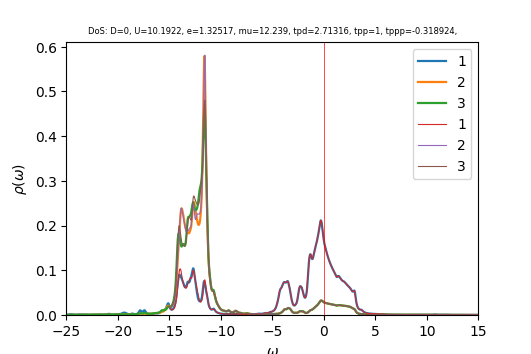

The table this chart was drawn from, first rows:
w	up_1	up_2	up_3	down_1	down_2	down_3	cumul_up_1	cumul_up_2	cumul_up_3	cumul_down_1	cumul_down_2	cumul_down_3	
-25	0.000505	0.0002956	0.0003109	0.0001034	4.01542e-05	4.0078e-05	0	0	0	0	0	0
-24.96	0.0005487	0.0002988	0.0003168	0.0001066	4.0344e-05	4.01587e-05	2.19682e-05	1.19636e-05	1.26857e-05	4.26752e-06	1.61537e-06	1.60795e-06
-24.92	0.0006094	0.0003025	0.0003243	0.0001103	4.05331e-05	4.02544e-05	4.637e-05	2.40768e-05	2.56722e-05	8.68566e-06	3.23832e-06	3.21974e-06
-24.88	0.0006932	0.0003069	0.0003341	0.0001118	4.06699e-05	4.03424e-05	7.41259e-05	3.6367e-05	3.90478e-05	1.31615e-05	4.86675e-06	4.83505e-06
-24.84	0.0008084	0.0003123	0.0003468	0.0001091	4.07213e-05	4.0408e-05	0.0001065	4.88717e-05	5.29335e-05	1.75285e-05	6.49723e-06	6.45299e-06
-24.8	0.0009661	0.0003189	0.0003636	0.0001036	4.07148e-05	4.04597e-05	0.0001452	6.16408e-05	6.74925e-05	2.16759e-05	8.12745e-06	8.073e-06
-24.76	0.001176	0.0003271	0.0003854	9.79925e-05	4.0701e-05	4.05153e-05	0.0001923	7.47362e-05	8.29254e-05	2.55995e-05	9.75712e-06	9.69523e-06
-24.72	0.001434	0.0003367	0.0004118	9.37754e-05	4.07084e-05	4.05841e-05	0.0002497	8.82167e-05	9.94124e-05	2.93543e-05	1.13871e-05	1.13202e-05
-24.68	0.001695	0.0003466	0.0004379	9.11201e-05	4.07415e-05	4.06655e-05	0.0003176	0.0001021	0.0001169	3.30027e-05	1.30184e-05	1.29485e-05
-24.64	0.001856	0.0003542	0.0004536	8.96216e-05	4.07954e-05	4.07529e-05	0.0003919	0.0001163	0.0001351	3.65912e-05	1.46518e-05	1.45802e-05
-24.6	0.001841	0.0003574	0.0004509	8.886e-05	4.08638e-05	4.08407e-05	0.0004656	0.0001306	0.0001532	4.01491e-05	1.6288e-05	1.62155e-05
-24.56	0.001692	0.0003578	0.0004342	8.87023e-05	4.09432e-05	4.09292e-05	0.0005333	0.0001449	0.0001705	4.37008e-05	1.79274e-05	1.78543e-05
-24.52	0.001518	0.0003582	0.0004142	8.89762e-05	4.10308e-05	4.10205e-05	0.0005941	0.0001593	0.0001871	4.72634e-05	1.95703e-05	1.94968e-05
-24.48	0.001377	0.0003604	0.0003975	8.90235e-05	4.11212e-05	4.11128e-05	0.0006492	0.0001737	0.0002031	5.08279e-05	2.12168e-05	2.11429e-05
-24.44	0.001274	0.0003643	0.0003852	8.80936e-05	4.12086e-05	4.12016e-05	0.0007002	0.0001883	0.0002185	5.43552e-05	2.28668e-05	2.27926e-05
-24.4	0.001199	0.0003692	0.0003766	8.62663e-05	4.12931e-05	4.12872e-05	0.0007483	0.0002031	0.0002336	5.78093e-05	2.45201e-05	2.44458e-05
-24.36	0.001134	0.0003731	0.0003706	8.4292e-05	4.13788e-05	4.13741e-05	0.0007937	0.000218	0.0002484	6.11843e-05	2.61769e-05	2.61024e-05
-24.32	0.001053	0.0003733	0.0003659	8.27308e-05	4.14689e-05	4.14656e-05	0.0008358	0.0002329	0.000263	6.44969e-05	2.78374e-05	2.77627e-05
-24.28	0.0009524	0.0003697	0.000362	8.17463e-05	4.15643e-05	4.15624e-05	0.000874	0.0002477	0.0002775	6.777e-05	2.95016e-05	2.94268e-05
-24.24	0.0008517	0.0003646	0.000359	8.13152e-05	4.1665e-05	4.16645e-05	0.0009081	0.0002623	0.0002919	7.10259e-05	3.11699e-05	3.10951e-05
-24.2	0.0007712	0.0003605	0.0003574	8.1381e-05	4.17706e-05	4.17716e-05	0.000939	0.0002768	0.0003062	7.42844e-05	3.28424e-05	3.27676e-05
-24.16	0.0007172	0.0003583	0.0003571	8.19106e-05	4.18812e-05	4.18835e-05	0.0009677	0.0002911	0.0003205	7.75641e-05	3.45193e-05	3.44446e-05
-24.12	0.0006886	0.0003578	0.0003581	8.29134e-05	4.19971e-05	4.20006e-05	0.0009952	0.0003054	0.0003349	8.08839e-05	3.62008e-05	3.61263e-05
-24.08	0.0006833	0.000359	0.0003602	8.44487e-05	4.2119e-05	4.21238e-05	0.001023	0.0003198	0.0003493	8.42653e-05	3.78873e-05	3.7813e-05
-24.04	0.000701	0.0003616	0.0003634	8.66355e-05	4.22482e-05	4.22542e-05	0.001051	0.0003343	0.0003638	8.77341e-05	3.95789e-05	3.95048e-05
-24	0.0007435	0.0003656	0.0003678	8.96606e-05	4.23866e-05	4.23939e-05	0.00108	0.0003489	0.0003786	9.13242e-05	4.12761e-05	4.12023e-05
-23.96	0.0008145	0.0003711	0.0003737	9.37701e-05	4.25369e-05	4.25457e-05	0.001113	0.0003638	0.0003935	9.50787e-05	4.29792e-05	4.29058e-05
-23.92	0.0009174	0.0003784	0.0003812	9.91848e-05	4.27022e-05	4.27125e-05	0.00115	0.0003789	0.0004088	9.90501e-05	4.4689e-05	4.4616e-05
-23.88	0.001048	0.0003872	0.0003903	0.0001058	4.2884e-05	4.2896e-05	0.001192	0.0003945	0.0004244	0.0001033	4.64061e-05	4.63336e-05
-23.84	0.001179	0.0003966	0.0003999	0.0001127	4.30793e-05	4.30934e-05	0.001239	0.0004103	0.0004404	0.0001078	4.8131e-05	4.80591e-05
-23.8	0.001267	0.000405	0.0004085	0.0001183	4.32818e-05	4.32982e-05	0.00129	0.0004265	0.0004568	0.0001125	4.9864e-05	4.97927e-05
-23.76	0.001291	0.0004117	0.0004154	0.0001217	4.34934e-05	4.35125e-05	0.001341	0.000443	0.0004734	0.0001174	5.16055e-05	5.1535e-05
-23.72	0.001286	0.0004186	0.0004226	0.0001249	4.37318e-05	4.37542e-05	0.001393	0.0004598	0.0004903	0.0001224	5.33565e-05	5.32869e-05
-23.68	0.001305	0.0004277	0.0004321	0.0001296	4.40121e-05	4.40386e-05	0.001445	0.0004769	0.0005076	0.0001276	5.51188e-05	5.50502e-05
-23.64	0.001361	0.0004392	0.0004441	0.000136	4.43163e-05	4.43479e-05	0.0015	0.0004945	0.0005254	0.000133	5.68932e-05	5.68259e-05
-23.6	0.001421	0.0004499	0.0004554	0.000141	4.45709e-05	4.4609e-05	0.001557	0.0005125	0.0005437	0.0001387	5.86778e-05	5.8612e-05
-23.56	0.001438	0.0004559	0.0004622	0.0001404	4.46836e-05	4.47299e-05	0.001614	0.0005308	0.0005622	0.0001443	6.0467e-05	6.0403e-05
-23.52	0.001408	0.0004572	0.0004645	0.000134	4.46476e-05	4.47047e-05	0.001671	0.0005491	0.0005808	0.0001497	6.22546e-05	6.2193e-05
-23.48	0.001377	0.0004577	0.0004665	0.0001254	4.45505e-05	4.46221e-05	0.001726	0.0005674	0.0005994	0.0001547	6.40385e-05	6.39797e-05
-23.44	0.001378	0.0004604	0.000471	0.0001181	4.44721e-05	4.45633e-05	0.001781	0.0005858	0.0006183	0.0001594	6.58191e-05	6.5764e-05
-23.4	0.001392	0.0004636	0.0004768	0.0001135	4.44421e-05	4.45601e-05	0.001837	0.0006044	0.0006374	0.000164	6.75986e-05	6.75482e-05
-23.36	0.001376	0.0004632	0.00048	0.0001116	4.44608e-05	4.46155e-05	0.001892	0.0006229	0.0006566	0.0001684	6.93788e-05	6.93346e-05
-23.32	0.001316	0.0004579	0.0004795	0.0001123	4.45206e-05	4.47238e-05	0.001944	0.0006413	0.0006758	0.0001729	7.11614e-05	7.11253e-05
-23.28	0.001243	0.0004507	0.000478	0.0001151	4.46117e-05	4.48728e-05	0.001994	0.0006593	0.0006949	0.0001776	7.29476e-05	7.2922e-05
-23.24	0.001181	0.0004447	0.0004772	0.0001187	4.47202e-05	4.50349e-05	0.002041	0.0006771	0.0007141	0.0001823	7.47382e-05	7.47252e-05
-23.2	0.001117	0.0004401	0.000475	0.0001211	4.48273e-05	4.51653e-05	0.002086	0.0006948	0.0007331	0.0001872	7.65331e-05	7.65336e-05
-23.16	0.001035	0.0004364	0.0004694	0.0001211	4.49218e-05	4.52366e-05	0.002128	0.0007122	0.0007519	0.000192	7.83318e-05	7.83449e-05
-23.12	0.000945	0.0004337	0.0004617	0.0001201	4.50118e-05	4.52719e-05	0.002165	0.0007296	0.0007704	0.0001968	8.01341e-05	8.01576e-05
-23.08	0.000871	0.0004325	0.0004551	0.0001199	4.51119e-05	4.53118e-05	0.0022	0.0007469	0.0007886	0.0002016	8.19404e-05	8.19719e-05
-23.04	0.0008214	0.0004327	0.0004509	0.0001212	4.52261e-05	4.53749e-05	0.002233	0.0007642	0.0008066	0.0002065	8.37512e-05	8.37887e-05
-23	0.0007869	0.0004338	0.0004487	0.0001225	4.5344e-05	4.54533e-05	0.002265	0.0007816	0.0008246	0.0002114	8.55668e-05	8.56087e-05
-22.96	0.0007507	0.0004349	0.0004476	0.0001213	4.54481e-05	4.55275e-05	0.002295	0.000799	0.0008425	0.0002162	8.73865e-05	8.74316e-05
-22.92	0.0007061	0.0004358	0.0004471	0.000117	4.55334e-05	4.55901e-05	0.002323	0.0008165	0.0008604	0.0002209	8.92097e-05	8.9257e-05
-22.88	0.0006618	0.0004367	0.0004474	0.0001114	4.56127e-05	4.56516e-05	0.002349	0.000834	0.0008783	0.0002254	9.1036e-05	9.10849e-05
-22.84	0.0006281	0.0004381	0.0004488	0.0001064	4.57001e-05	4.57241e-05	0.002375	0.0008515	0.0008963	0.0002296	9.28659e-05	9.29157e-05
-22.8	0.0006095	0.0004404	0.0004516	0.000103	4.58016e-05	4.58127e-05	0.002399	0.0008691	0.0009144	0.0002338	9.46998e-05	9.475e-05
-22.76	0.0006068	0.0004433	0.000456	0.0001011	4.59188e-05	4.59178e-05	0.002423	0.0008869	0.0009326	0.0002378	9.65383e-05	9.65886e-05
-22.72	0.0006203	0.0004471	0.0004619	0.0001007	4.60521e-05	4.60391e-05	0.002448	0.0009048	0.0009511	0.0002418	9.83823e-05	9.8432e-05
-22.68	0.0006513	0.0004516	0.0004698	0.0001016	4.62032e-05	4.61769e-05	0.002474	0.0009229	0.00097	0.0002459	0.0001002	0.0001003
-22.64	0.0007003	0.000457	0.0004797	0.0001041	4.6375e-05	4.63321e-05	0.002502	0.0009412	0.0009892	0.0002501	0.0001021	0.0001021
... 940 more rows
